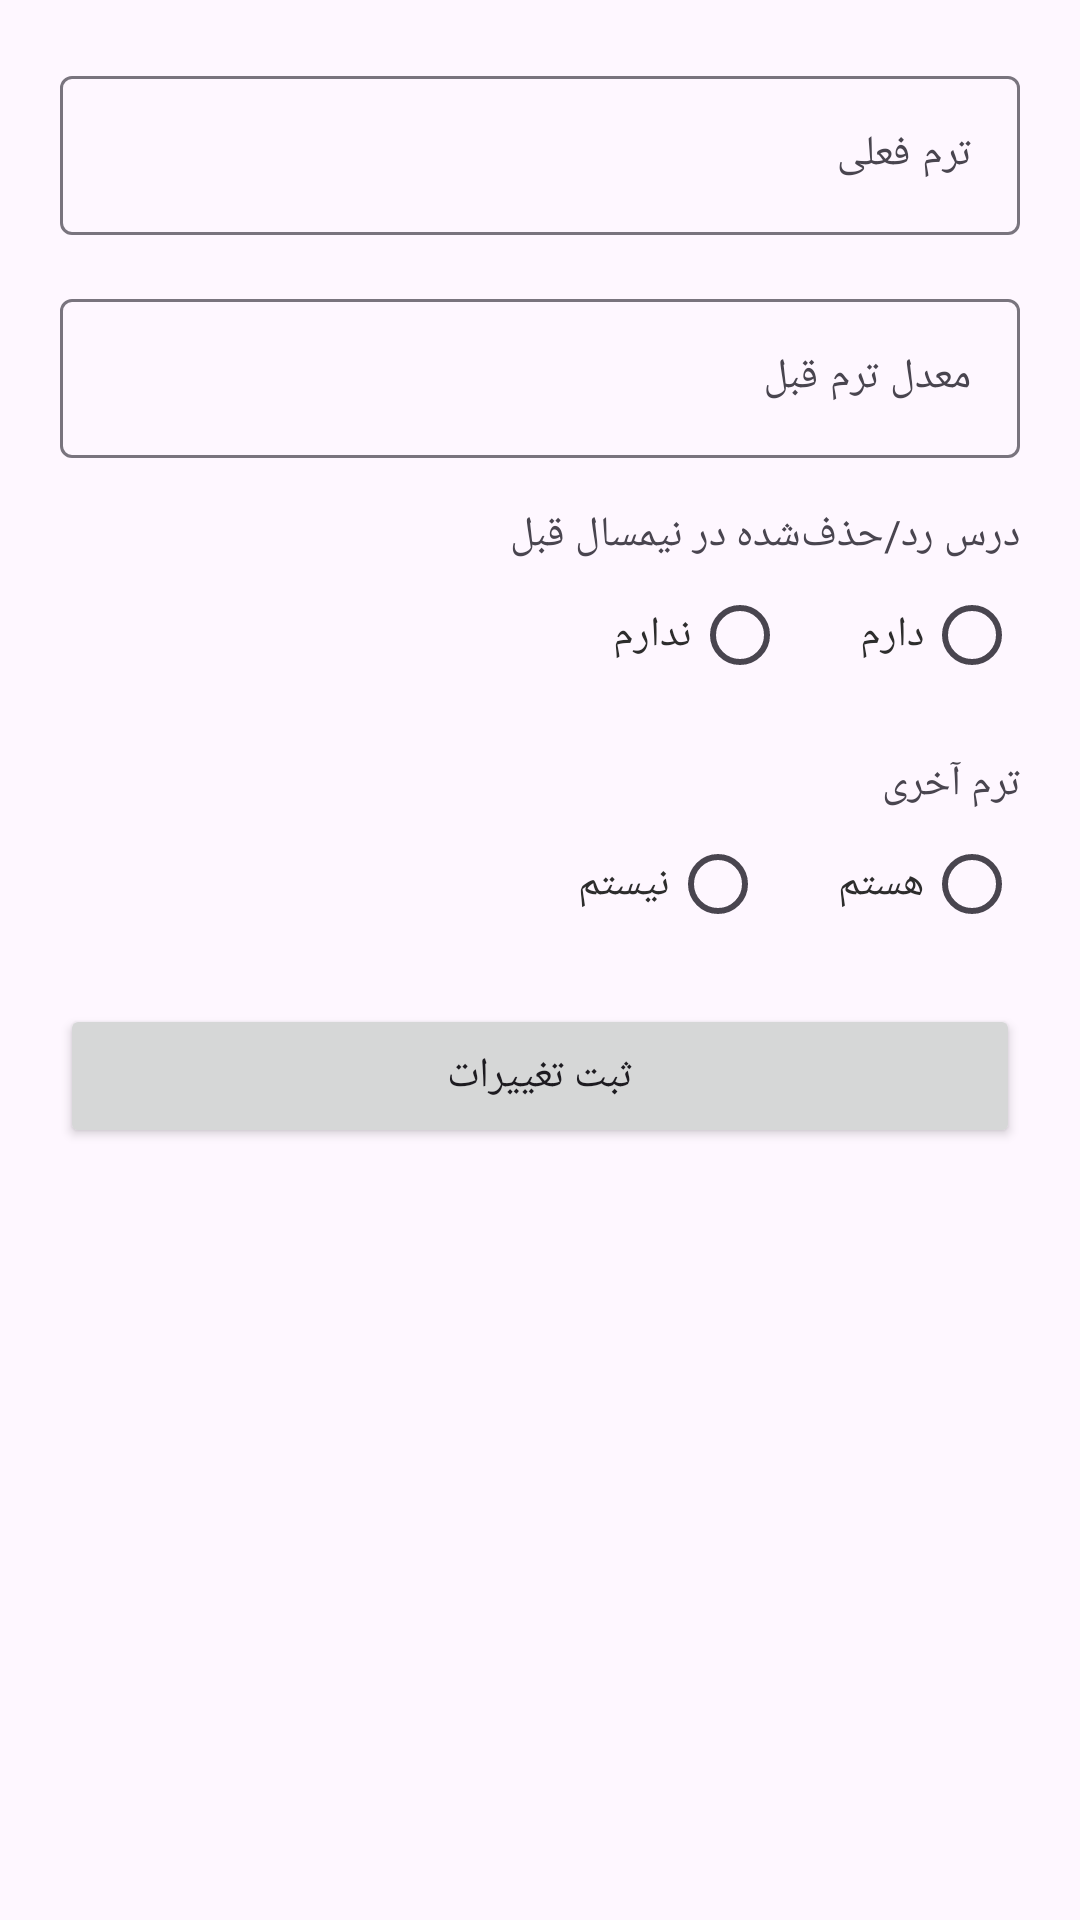

Reconstruct the res/layout file that produces this screen, plus the resources it refers to.
<!-- AndroidManifest.xml: application theme Theme.CourseSelectionGuide -->
<!-- res/layout/dialog_edit_user_info.xml -->
<?xml version="1.0" encoding="utf-8"?>
<androidx.constraintlayout.widget.ConstraintLayout xmlns:android="http://schemas.android.com/apk/res/android"
    xmlns:app="http://schemas.android.com/apk/res-auto"
    xmlns:tools="http://schemas.android.com/tools"
    android:layout_width="match_parent"
    android:layout_height="wrap_content"
    android:layoutDirection="rtl"
    android:padding="20dp"
    app:layout_behavior="com.google.android.material.appbar.AppBarLayout$ScrollingViewBehavior">

    <com.google.android.material.textfield.TextInputLayout
        android:id="@+id/dialog_til_current_semester"
        android:layout_width="match_parent"
        android:layout_height="wrap_content"
        app:layout_constraintEnd_toEndOf="parent"
        app:layout_constraintStart_toStartOf="parent"
        app:layout_constraintTop_toTopOf="parent">

        <com.google.android.material.textfield.TextInputEditText
            android:id="@+id/edt_txt_current_semester"
            android:layout_width="match_parent"
            android:layout_height="wrap_content"
            android:hint="ترم فعلی"
            android:inputType="number"
            android:maxLength="2"
            android:maxLines="1"
            android:textSize="14sp" />
    </com.google.android.material.textfield.TextInputLayout>

    <com.google.android.material.textfield.TextInputLayout
        android:id="@+id/dialog_til_average"
        android:layout_width="match_parent"
        android:layout_height="wrap_content"
        android:layout_marginTop="16dp"
        app:layout_constraintTop_toBottomOf="@+id/dialog_til_current_semester"
        tools:layout_editor_absoluteX="12dp">

        <com.google.android.material.textfield.TextInputEditText
            android:id="@+id/edt_txt_average"
            android:layout_width="match_parent"
            android:layout_height="wrap_content"
            android:hint="معدل ترم قبل"
            android:inputType="numberDecimal"
            android:maxLength="5"
            android:maxLines="1"
            android:textSize="14sp"
            tools:ignore="SpeakableTextPresentCheck" />
    </com.google.android.material.textfield.TextInputLayout>

    <TextView
        android:id="@+id/textView1"
        android:layout_width="wrap_content"
        android:layout_height="wrap_content"
        android:layout_marginTop="16dp"
        android:text="درس رد/حذف‌شده در نیمسال قبل"
        android:textSize="14sp"
        app:layout_constraintStart_toStartOf="parent"
        app:layout_constraintTop_toBottomOf="@+id/dialog_til_average" />

    <RadioGroup
        android:id="@+id/dialog_rg_failed_lesson"
        android:layout_width="match_parent"
        android:layout_height="wrap_content"
        android:orientation="horizontal"
        app:layout_constraintEnd_toEndOf="parent"
        app:layout_constraintStart_toStartOf="parent"
        app:layout_constraintTop_toBottomOf="@+id/textView1">

        <RadioButton
            android:id="@+id/dialog_r_failed_lesson_yes"
            android:layout_width="wrap_content"
            android:layout_height="wrap_content"
            android:text="دارم"
            android:textColor="@color/light_black"
            android:textSize="14sp" />

        <RadioButton
            android:id="@+id/dialog_r_failed_lesson_no"
            android:layout_width="wrap_content"
            android:layout_height="wrap_content"
            android:layout_marginStart="24dp"
            android:text="ندارم"
            android:textColor="@color/light_black"
            android:textSize="14sp" />

    </RadioGroup>

    <TextView
        android:id="@+id/textView2"
        android:layout_width="wrap_content"
        android:layout_height="wrap_content"
        android:layout_marginTop="16dp"
        android:text="ترم آخری"
        android:textSize="14sp"
        app:layout_constraintStart_toStartOf="parent"
        app:layout_constraintTop_toBottomOf="@+id/dialog_rg_failed_lesson" />

    <RadioGroup
        android:id="@+id/dialog_rg_last_semester"
        android:layout_width="match_parent"
        android:layout_height="wrap_content"
        android:orientation="horizontal"
        app:layout_constraintEnd_toEndOf="parent"
        app:layout_constraintStart_toStartOf="parent"
        app:layout_constraintTop_toBottomOf="@+id/textView2">

        <RadioButton
            android:id="@+id/dialog_r_last_semester_yes"
            android:layout_width="wrap_content"
            android:layout_height="wrap_content"
            android:text="هستم"
            android:textColor="@color/light_black"
            android:textSize="14sp" />

        <RadioButton
            android:id="@+id/dialog_r_last_semester_no"
            android:layout_width="wrap_content"
            android:layout_height="wrap_content"
            android:layout_marginStart="24dp"
            android:text="نیستم"
            android:textColor="@color/light_black"
            android:textSize="14sp" />

    </RadioGroup>

    <Button
        android:id="@+id/btn_edit_info"
        android:layout_width="match_parent"
        android:layout_height="wrap_content"
        android:layout_marginTop="16dp"
        android:text="ثبت تغییرات"
        app:layout_constraintEnd_toEndOf="parent"
        app:layout_constraintStart_toStartOf="parent"
        app:layout_constraintTop_toBottomOf="@+id/dialog_rg_last_semester" />

</androidx.constraintlayout.widget.ConstraintLayout>
<!-- resources referenced by this layout -->
<resources>
  <color name="light_black">#2D2D2D</color>
  <style name="Theme.CourseSelectionGuide" parent="Base.Theme.CourseSelectionGuide" />
  <style name="Base.Theme.CourseSelectionGuide" parent="Theme.Material3.DayNight.NoActionBar">
          <item name="colorPrimary">@color/cyan</item>
          <item name="colorOnPrimary">@color/white</item>
          <item name="colorSecondary">@color/orange</item>
          <item name="colorSecondaryVariant">@color/light_orange</item>
          <item name="colorOnSecondary">@color/white</item>
          <item name="fontFamily">@font/iran_sans_regular</item>
      </style>
  
      //bottom navigation theme
  <color name="cyan">#2196F3</color>
  <color name="white">#FFFFFFFF</color>
  <color name="orange">#F4511E</color>
  <color name="light_orange">#FF7043</color>
</resources>
